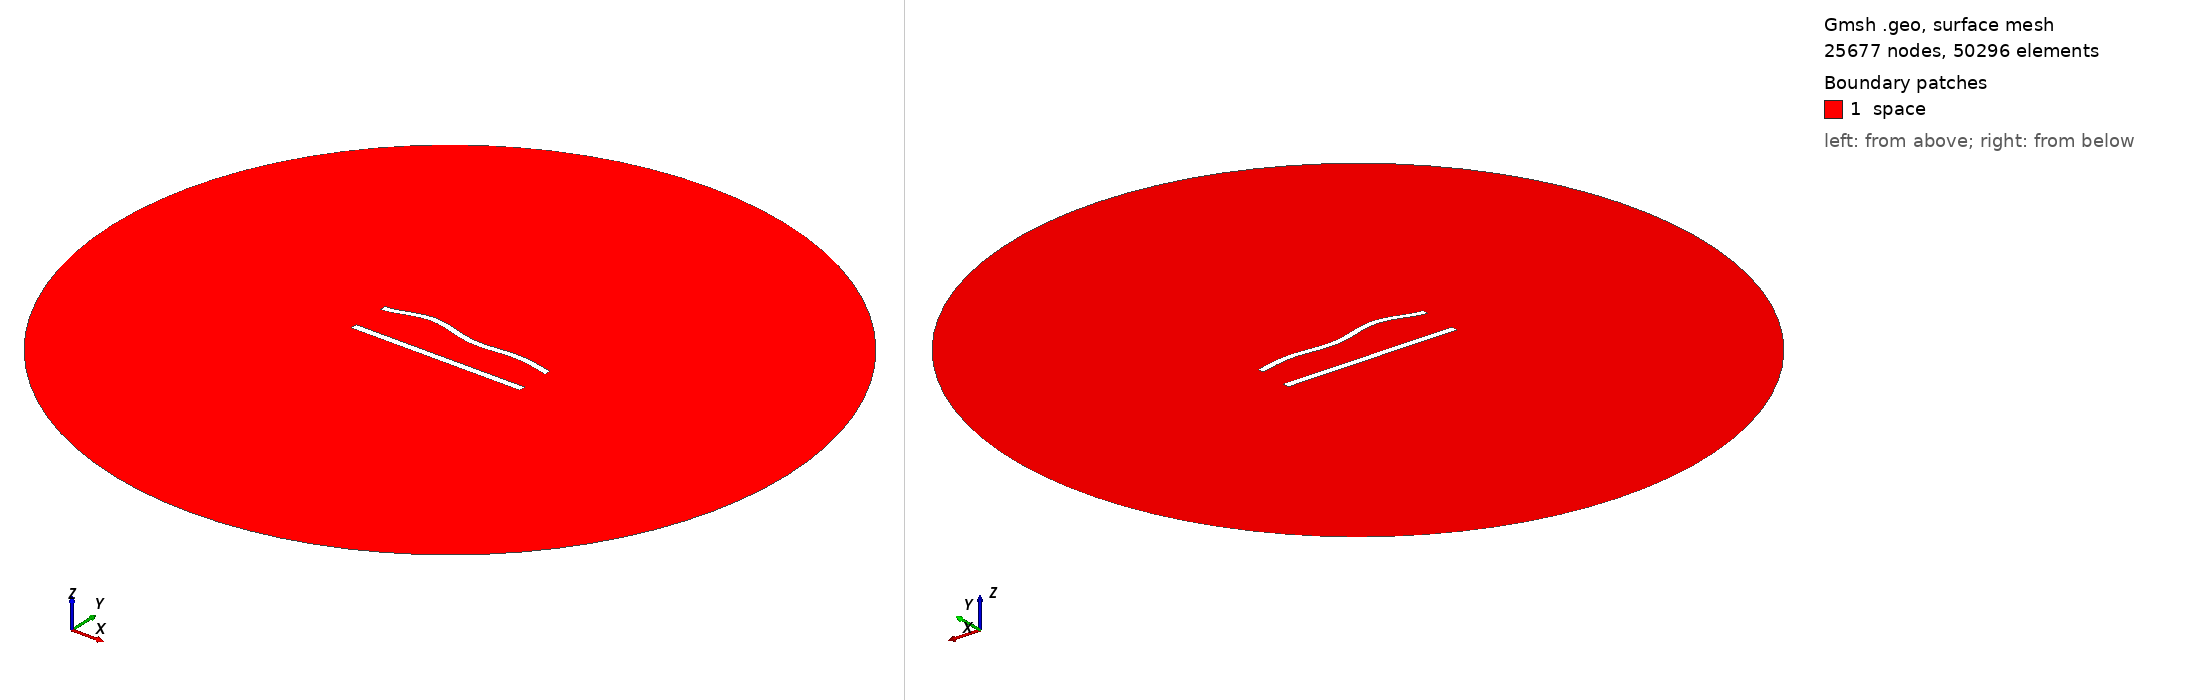

Gmsh geometry script, surface-meshed: 25677 nodes, 50296 surface elements. Boundary patches (legend numbers): 1 space. Left view from above one corner, right view from below the opposite corner. Legend entries are the model's physical surfaces. The drawing asked Gmsh for element sizes between 1% and 20% of the model's largest extent; the script's own settings can give other sizes.

=== 540.geo (drawn) ===
//---------------------------------------
// Geometry kernel
//---------------------------------------

SetFactory("OpenCASCADE");



//---------------------------------------
// Parameters of the geometry
//---------------------------------------

// Overetch of the upper plate
overetch = 0.125;

// Distance between the plates
distance = 22.5;

// Discretization over the x axis (for the deformation)
nx = 50; 

// Length of the plate
L = 100 - overetch; 

// Number of modes
n = 4; 

// 1st mode coefficient
coeff(1) = 0.0;
beta(1) = 0.596864 * 3.1415926535 / L;

// 2nd mode coefficient
coeff(2) = 1.5;
beta(2) = 1.49418 * 3.1415926535 / L;

// 3rd mode coefficient
coeff(3) = 1.5;
beta(3) = 2.50025 * 3.1415926535 / L;

// 4th mode coefficient
coeff(4) = 1.5;
beta(4) = 3.49999 * 3.1415926535 / L;



//---------------------------------------
// Upper plate (deformed rectangle)
//---------------------------------------

// Coordiantes of the upper plate
xmin = -50;
xmax = 50 - overetch;

// Height of the upper plate
yheight = 4 - 2 * overetch;

// Indexes of the points
UpperID[] = {};
LowerID[] = {};
LeftID[] = {};
RightID[] = {};

// Point index
p = 1;

// Horizontal edges
For i In {1:nx}
    x = xmin + (i-1)*(xmax - xmin)/(nx-1);

    y_bottom = distance / 2 + overetch;
    For j In {1:n}
        C = (Cosh(beta(j)*L) + Cos(beta(j)*L)) / (Sinh(beta(j)*L) + Sin(beta(j)*L));
        y_bottom  = y_bottom + coeff(j) * (Cosh(beta(j)*(x+50)) - Cos(beta(j)*(x+50)) - C * (Sinh(beta(j)*(x+50)) - Sin(beta(j)*(x+50))));
    EndFor

    y_top = y_bottom + yheight;

    Point(p) = {x, y_top, 0, 1.0};
    UpperID[i] = p;
    p = p + 1;

    Point(p) = {x, y_bottom, 0, 1.0};
    LowerID[i] = p;
    p = p + 1;
EndFor

// Create point lists
UpperPts[] = {}; LowerPts[] = {};
For i In {1:nx}
  UpperPts[] += {UpperID[i]};
  LowerPts[] += {LowerID[i]};
EndFor

// Build splines
Spline(1) = {UpperPts[]};
Spline(2) = {LowerPts[]};
Line(3) = {LowerPts[nx-1], UpperPts[nx-1]};
Line(4) = {LowerPts[0], UpperPts[0]};

// Build the plane surface
Curve Loop(1) = {2, 3, -1, -4};
Plane Surface(1) = {1};



//---------------------------------------
// Lower plate (rectangle)
//---------------------------------------

// Vertices
Point(1001) = {-50, -distance/2, 0, 1.0};
Point(1002) = { 50, -distance/2, 0, 1.0};
Point(1003) = { 50,  -distance/2 + 4, 0, 1.0};
Point(1004) = {-50,  -distance/2 + 4, 0, 1.0};

// Edges
Line(5) = {1001, 1002};
Line(6) = {1002, 1003};
Line(7) = {1003, 1004};
Line(8) = {1004, 1001};

// Plane surface
Line Loop(2) = {5, 6, 7, 8};
Plane Surface(2) = {2}; 



//---------------------------------------
// Outer (fictious) boundary
//---------------------------------------

// Points
Point(1005) = {0, 0, 0};       // Center
Point(1006) = {200, 0, 0};     // Start point
Point(1007) = {0, 200, 0};     // 90 degrees
Point(1008) = {-200, 0, 0};    // 180 degrees
Point(1009) = {0, -200, 0};    // 270 degrees

// Circle arcs (each needs start, center, end)
Circle(9) = {1006, 1005, 1007};
Circle(10) = {1007, 1005, 1008};
Circle(11) = {1008, 1005, 1009};
Circle(12) = {1009, 1005, 1006};

// Plane surface for the entire domain
Curve Loop(3) = {9, 10, 11, 12};
Surface(3) = {3};

// Subtract the plates from the whole domain to obtain the actual domain where we want to solve the equations
BooleanDifference{ Surface{3}; Delete; }{ Surface{1}; Surface{2}; Delete; }




//---------------------------------------
// Transfinite Lines/Curves
//---------------------------------------

// Set the number of points on the boundaries
r = 6;
d = 0.15;

// Plates
Transfinite Curve {1} = 50*r/4 Using Progression 1;
Transfinite Line {2} = 50*r Using Progression 1;
Transfinite Curve {3, 4} = 2*r Using Progression 1+d;
Transfinite Line {5} = 50*r/4 Using Progression 1;
Transfinite Line {7} = 50*r Using Progression 1;
Transfinite Line {6} = 2*r Using Progression 1-d;
Transfinite Line {8} = 2*r Using Progression 1+d;

// Outer boundary
Transfinite Line {9, 10, 11, 12} = 20 Using Progression 1;



//---------------------------------------
// Physical groups
//---------------------------------------                

// Physical curves (boundaries)
Physical Line("force_segment", 10) = {2};
Physical Line("upper_plate", 11) = {1, 3, 4};
Physical Line("lower_plate", 12) = {5, 6, 7, 8};
Physical Line("boundary", 20) = {9, 10, 11, 12};

// Physical Surfaces
Physical Surface("space", 30) = {3};



//---------------------------------------
// 6. Generate the Mesh
//---------------------------------------

// 2D mesh generation
Mesh 2;
